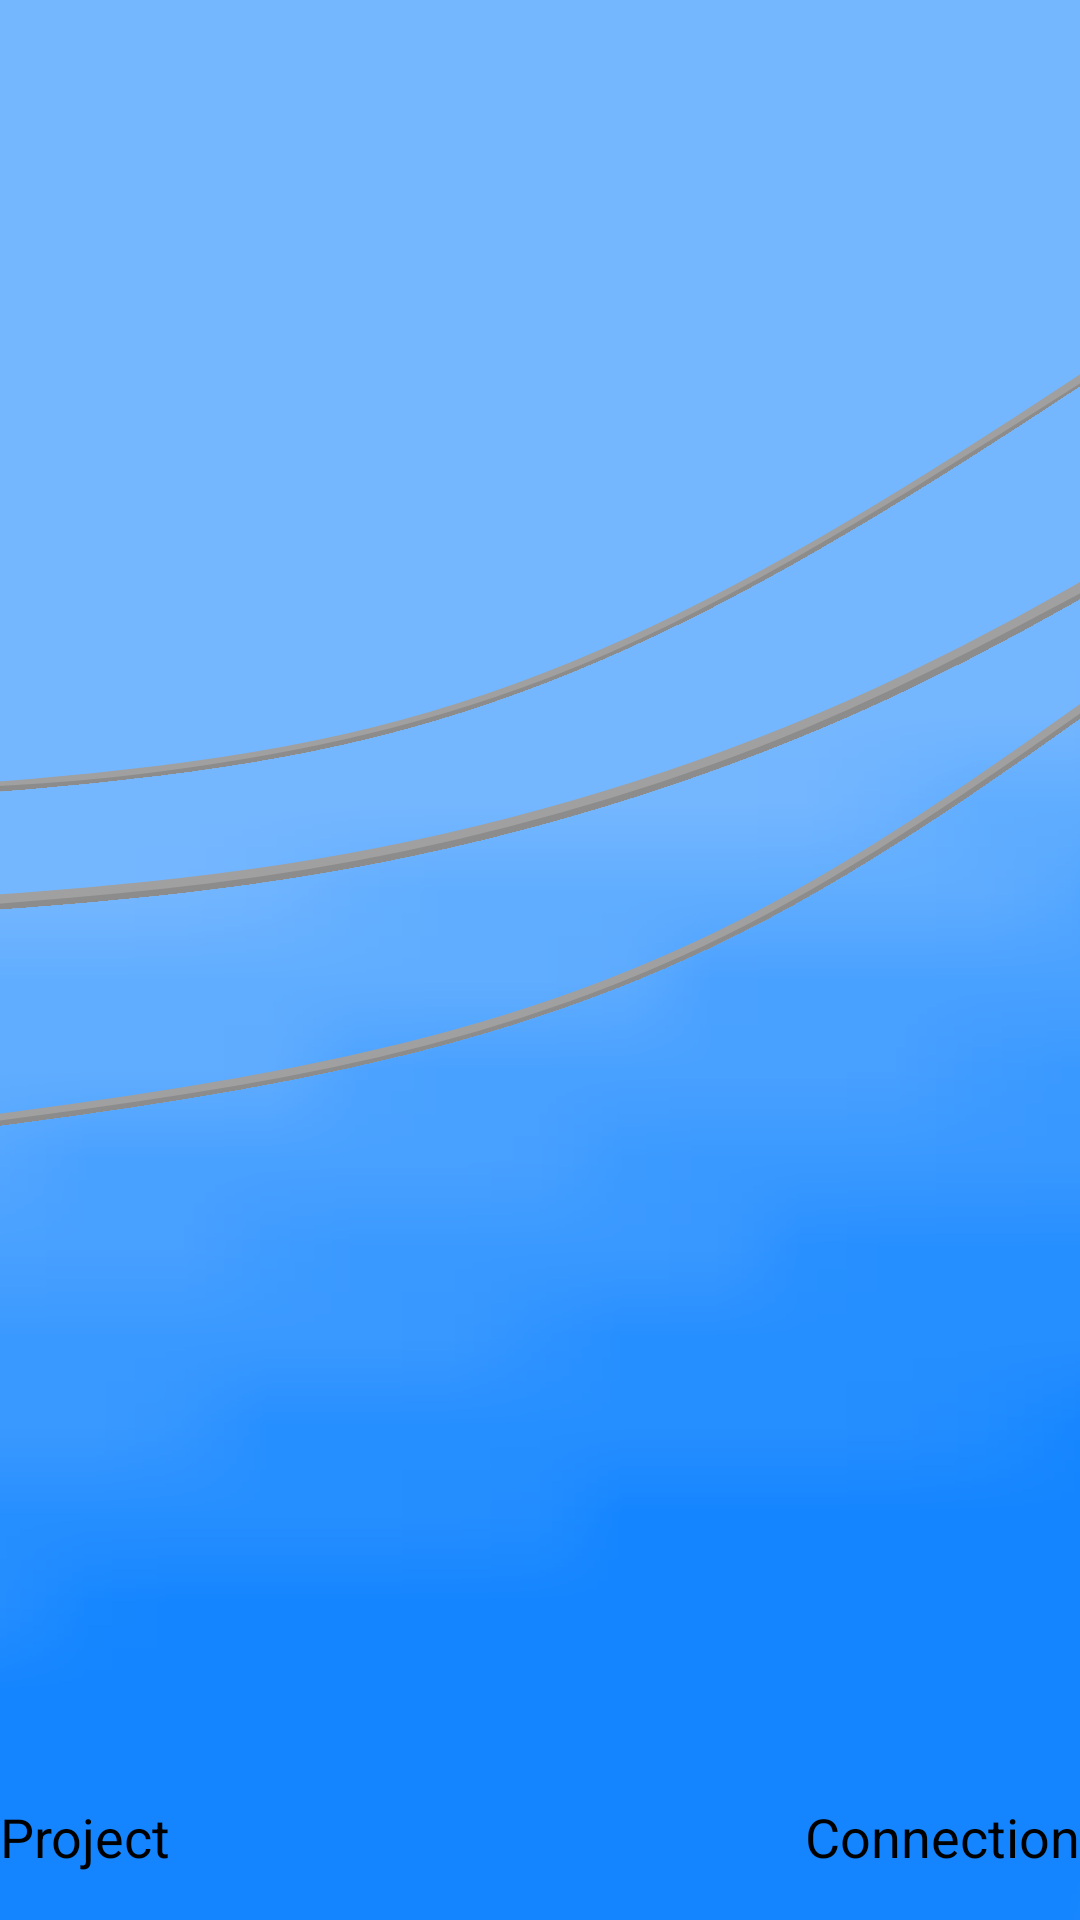

Produce the Android XML layout that renders to this screen, including the resource entries it uses.
<!-- AndroidManifest.xml: application theme AppTheme -->
<!-- res/layout/activity_main.xml -->
<FrameLayout xmlns:android="http://schemas.android.com/apk/res/android"
    xmlns:tools="http://schemas.android.com/tools"
    android:id="@+id/container"
    android:layout_width="match_parent"
    android:layout_height="wrap_content"
    android:background="@drawable/background1"
    tools:context="main.MainActivity"
    tools:ignore="MergeRootFrame" >

    <RelativeLayout xmlns:android="http://schemas.android.com/apk/res/android"
        android:orientation="vertical"
        android:layout_width="fill_parent"
        android:layout_height="40dp"
        android:layout_gravity="bottom"
        >

        <TextView
            android:layout_width="wrap_content"
            android:layout_height="wrap_content"
            android:textAppearance="?android:attr/textAppearanceMedium"
            android:text="Connection"
            android:id="@+id/textView2"
            android:layout_alignParentRight="true" />

        <TextView
            android:layout_width="wrap_content"
            android:layout_height="wrap_content"
            android:textAppearance="?android:attr/textAppearanceMedium"
            android:text="Project"
            android:id="@+id/textView3"
            android:layout_alignParentLeft="true"
            />

    </RelativeLayout>

    <RelativeLayout xmlns:android="http://schemas.android.com/apk/res/android"
        android:orientation="vertical"
        android:layout_width="fill_parent"
        android:layout_height="match_parent"
        android:layout_gravity="top">

        <GridView xmlns:android="http://schemas.android.com/apk/res/android"
            android:id="@+id/gridview"
            android:layout_width="match_parent"
            android:layout_height="wrap_content"
            android:columnWidth="90dp"
            android:gravity="center"
            android:horizontalSpacing="10dp"
            android:numColumns="auto_fit"
            android:stretchMode="columnWidth"
            android:verticalSpacing="10dp" />

    </RelativeLayout>
</FrameLayout>
<!-- resources referenced by this layout -->
<resources>
  <!-- drawable background1: png bitmap (drawable-mdpi, 120579 bytes) -->
  <style name="AppTheme" parent="AppBaseTheme">
          
          <item name="android:popupMenuStyle">@style/MyAwesomeBackground.PopupStyle</item>
         <item name="android:popupWindowStyle">@style/MyAwesomeBackground.PopupStyle</item>
          <item name="android:textAppearanceLargePopupMenu">@style/CustomTextStyle</item>
          <item name="android:textAppearanceSmallPopupMenu">@style/CustomTextStyle</item>
  
          <item name="android:seekBarStyle">@style/MyAwesomeBackground.SeekBarStyle</item>
  
      </style>
  <style name="AppBaseTheme" parent="android:Theme.Light">
          
      </style>
  <style name="MyAwesomeBackground.PopupStyle" parent="android:Widget.PopupMenu">
          <item name="android:popupBackground">#ffffffff</item>
          <item name="android:textColor">#ff3691ff</item>
          <item name="android:textSize">20sp</item>
      </style>
  <style name="CustomTextStyle">
          <item name="android:popupBackground">#ffffffff</item>
         <item name="android:textSize">18sp</item>
          <item name="android:textColor">#ff3691ff</item>
      </style>
  <style name="MyAwesomeBackground.SeekBarStyle" parent="android:Widget.SeekBar">
          
      </style>
</resources>
